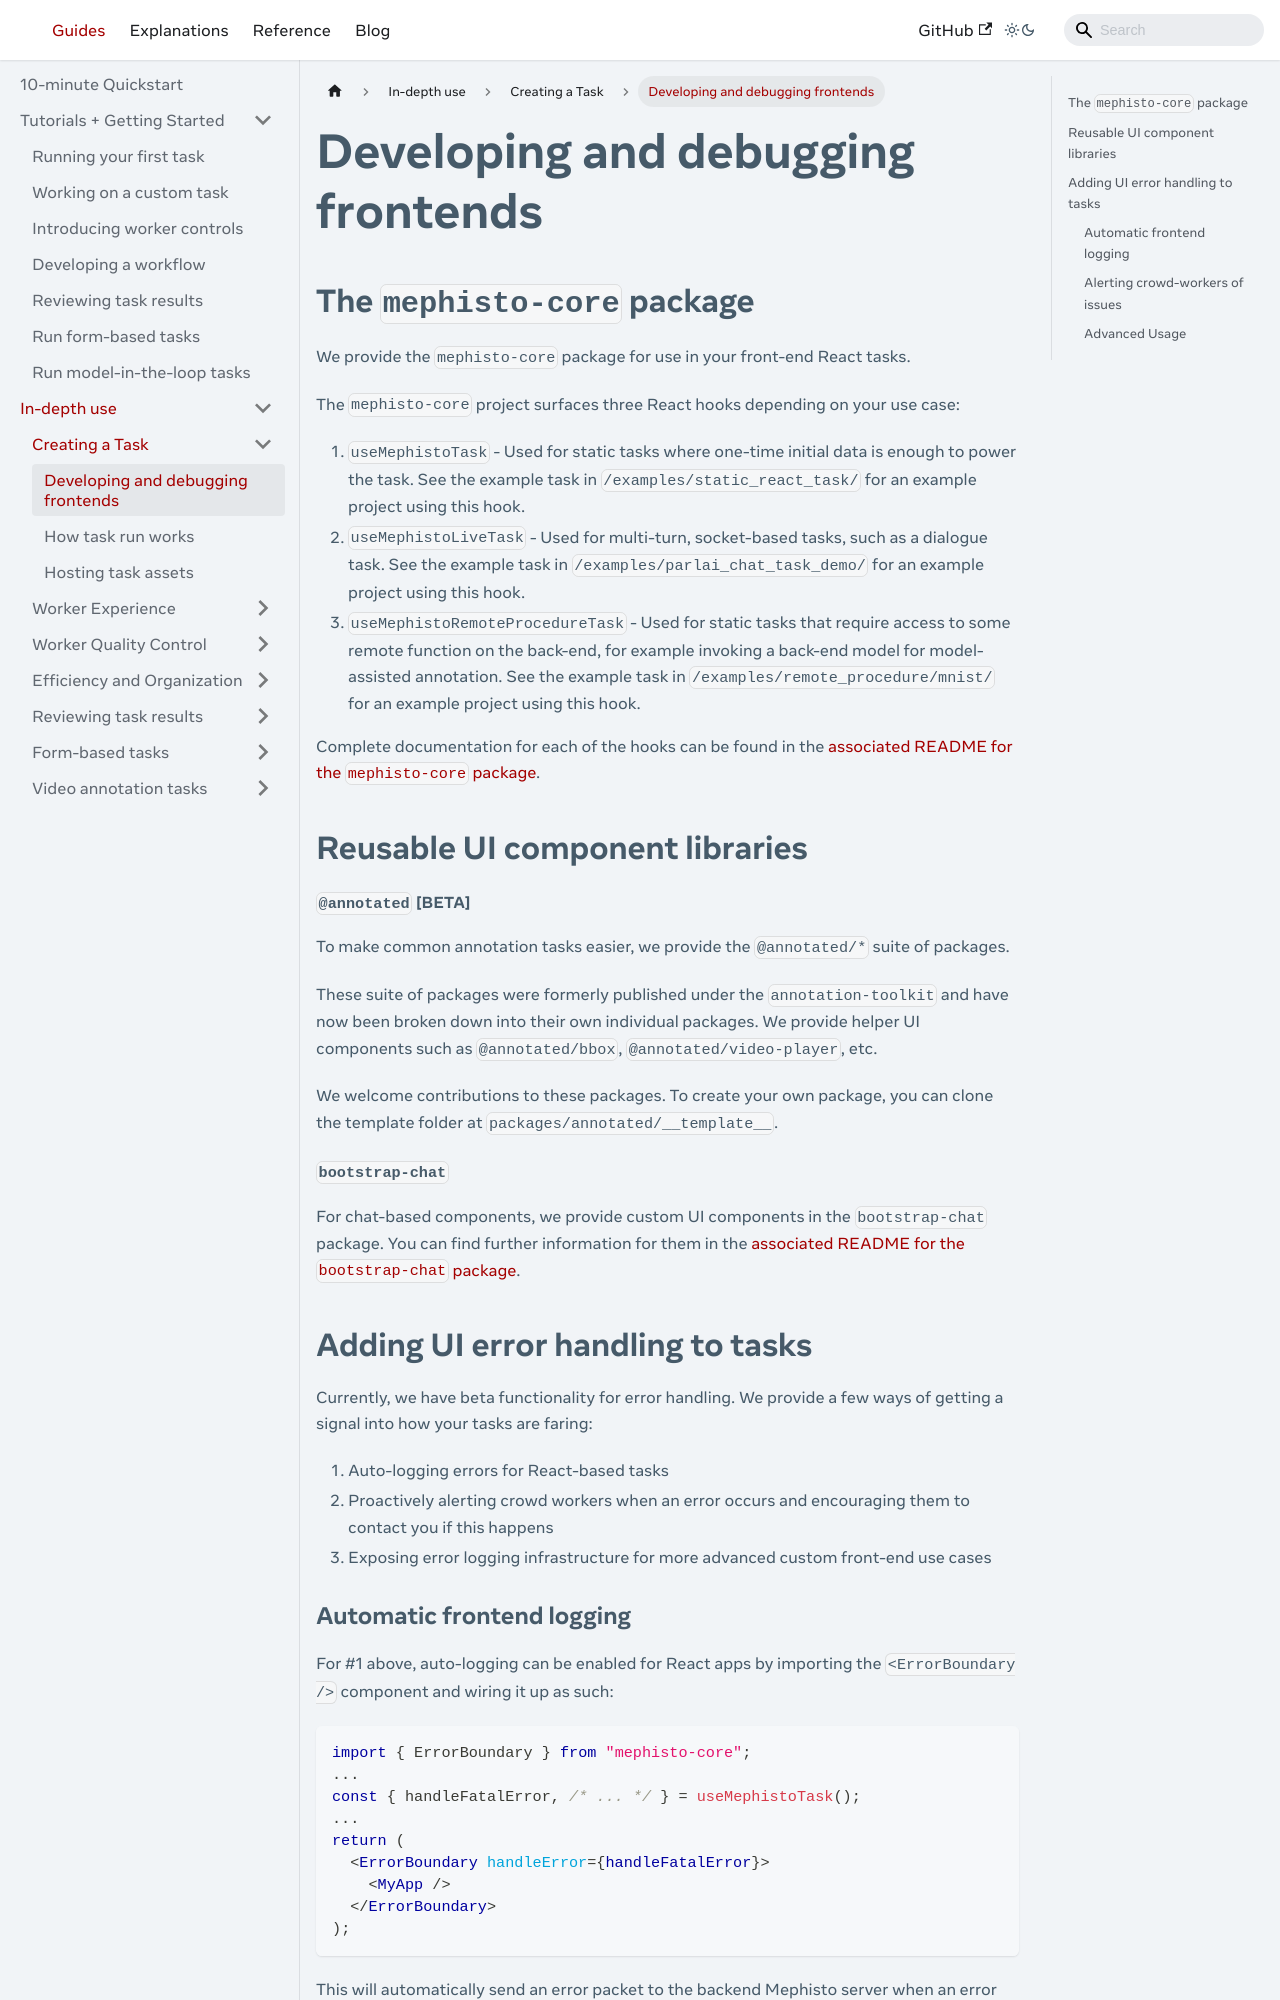

repository: facebookresearch/Mephisto · page: docs/guides/how_to_use/task_creation/developing_frontends/index.html · generator: docusaurus

---

# Copyright (c) Meta Platforms and its affiliates.
# This source code is licensed under the MIT license found in the
# LICENSE file in the root directory of this source tree.

sidebar_position: 1
---

# Developing and debugging frontends

## The `mephisto-task` package

We provide the `mephisto-task` package for use in your front-end React tasks.

To install, add it to your npm project as such:

```
npm install mephisto-task
```

The `mephisto-task` project surfaces three React hooks depending on your use case:

1. `useMephistoTask` - Used for static tasks where one-time initial data is enough to power the task. See the example task in `/examples/static_react_task/` for an example project using this hook.
2. `useMephistoLiveTask` - Used for multi-turn, socket-based tasks, such as a dialogue task. See the example task in `/examples/parlai_chat_task_demo/` for an example project using this hook.
3. `useMephistoRemoteProcedureTask` - Used for static tasks that require access to some remote function on the back-end, for example invoking a back-end model for model-assisted annotation. See the example task in `/examples/remote_procedure/mnist/` for an example project using this hook.

Complete documentation for each of the hooks can be found in the [associated README for the `mephisto-task` package](https://github.com/facebookresearch/Mephisto/tree/main/packages/mephisto-task).

## Reusable UI component libraries

#### `@annotated` [BETA]

To make common annotation tasks easier, we provide the `@annotated/*` suite of packages.

These suite of packages were formerly published under the `annotation-toolkit` and have now been broken down into their own individual packages. We provide helper UI components such as `@annotated/bbox`, `@annotated/video-player`, etc.

 We welcome contributions to these packages. To create your own package, you can clone the template folder at `packages/annotated/__template__`.
